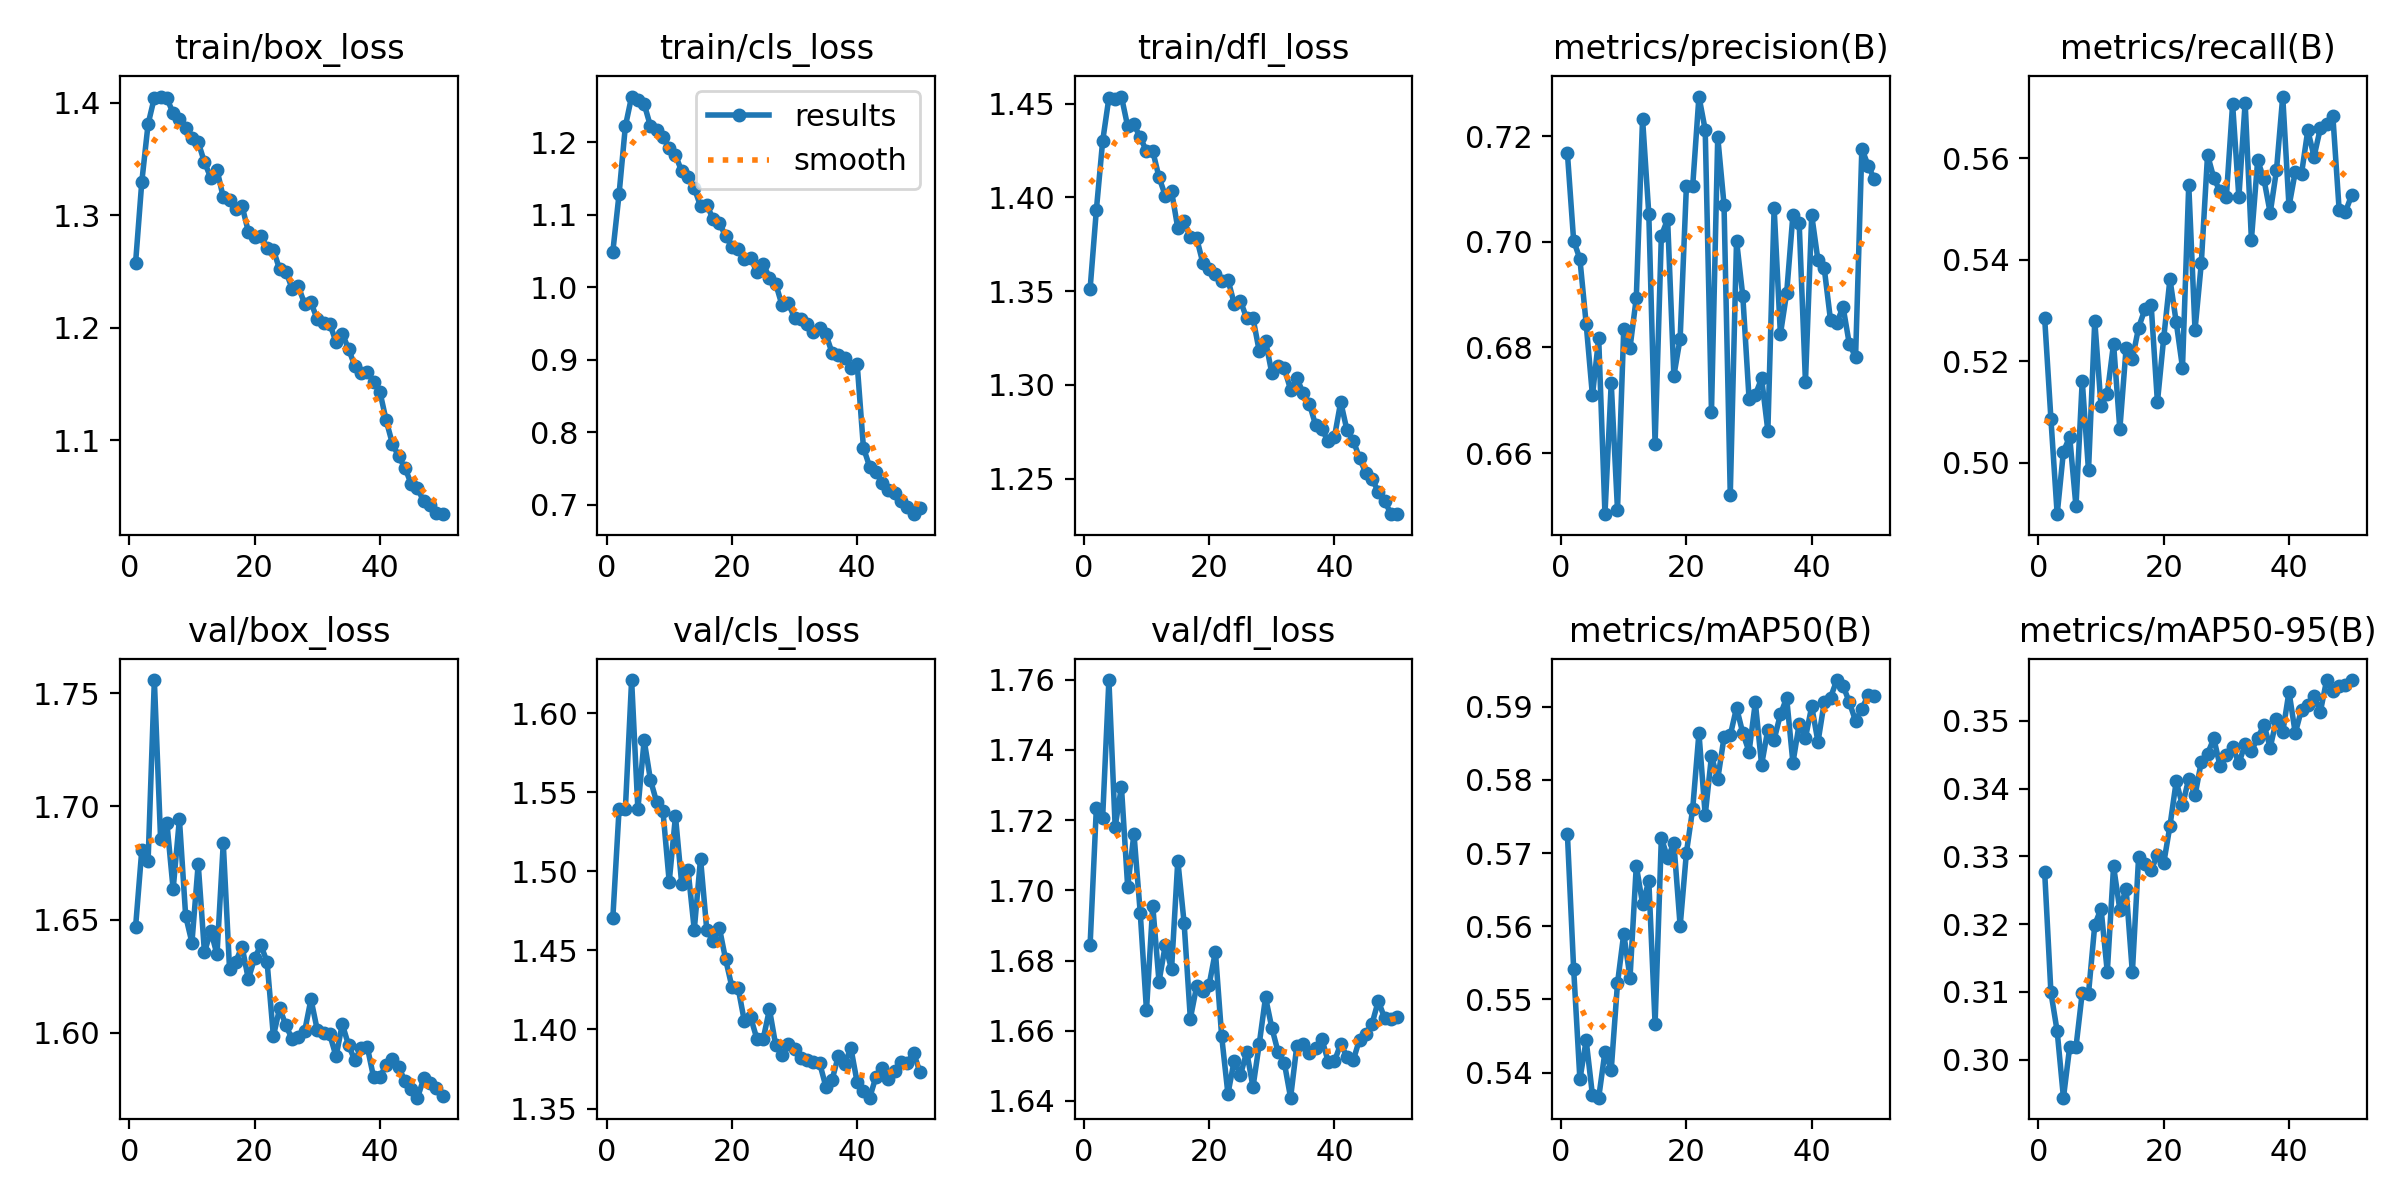

Source data for this figure (header and first rows):
epoch, time, train/box_loss, train/cls_loss, train/dfl_loss, metrics/precision(B), metrics/recall(B), metrics/mAP50(B), metrics/mAP50-95(B), val/box_loss, val/cls_loss, val/dfl_loss, lr/pg0, lr/pg1, lr/pg2
1, 1446, 1.257, 1.049, 1.351, 0.7169, 0.5285, 0.5727, 0.3277, 1.647, 1.47, 1.684, 0.0002558, 0.0002558, 0.0002558
2, 2858, 1.33, 1.129, 1.393, 0.7002, 0.5087, 0.5542, 0.3099, 1.681, 1.539, 1.724, 0.000502, 0.000502, 0.000502
3, 4262, 1.381, 1.222, 1.43, 0.6967, 0.4899, 0.5391, 0.3042, 1.676, 1.539, 1.721, 0.000738, 0.000738, 0.000738
4, 5660, 1.405, 1.263, 1.453, 0.6845, 0.5022, 0.5444, 0.2944, 1.756, 1.621, 1.76, 0.0007233, 0.0007233, 0.0007233
5, 7051, 1.406, 1.258, 1.452, 0.6709, 0.5051, 0.5369, 0.3019, 1.685, 1.539, 1.718, 0.0007081, 0.0007081, 0.0007081
6, 8440, 1.404, 1.253, 1.454, 0.6817, 0.4914, 0.5366, 0.3018, 1.693, 1.583, 1.73, 0.0006929, 0.0006929, 0.0006929
7, 9833, 1.391, 1.222, 1.438, 0.6484, 0.5161, 0.5429, 0.3099, 1.663, 1.558, 1.701, 0.0006776, 0.0006776, 0.0006776
8, 11226, 1.386, 1.217, 1.439, 0.6732, 0.4985, 0.5404, 0.3097, 1.694, 1.544, 1.716, 0.0006624, 0.0006624, 0.0006624
9, 12624, 1.378, 1.207, 1.432, 0.6493, 0.528, 0.5522, 0.3199, 1.652, 1.538, 1.694, 0.0006472, 0.0006472, 0.0006472
10, 14026, 1.369, 1.192, 1.425, 0.6835, 0.5111, 0.559, 0.3223, 1.64, 1.493, 1.666, 0.000632, 0.000632, 0.000632
11, 15431, 1.365, 1.182, 1.425, 0.68, 0.5136, 0.553, 0.3129, 1.675, 1.535, 1.696, 0.0006167, 0.0006167, 0.0006167
12, 16836, 1.347, 1.16, 1.411, 0.6894, 0.5235, 0.5683, 0.3285, 1.635, 1.492, 1.674, 0.0006015, 0.0006015, 0.0006015
13, 18241, 1.334, 1.152, 1.401, 0.7233, 0.5066, 0.5631, 0.3221, 1.645, 1.501, 1.684, 0.0005863, 0.0005863, 0.0005863
14, 19647, 1.341, 1.137, 1.403, 0.7052, 0.5225, 0.5662, 0.3252, 1.635, 1.463, 1.677, 0.0005711, 0.0005711, 0.0005711
15, 21055, 1.316, 1.112, 1.384, 0.6618, 0.5205, 0.5467, 0.3129, 1.684, 1.508, 1.708, 0.0005558, 0.0005558, 0.0005558
16, 22463, 1.314, 1.114, 1.387, 0.7012, 0.5266, 0.5721, 0.3299, 1.628, 1.463, 1.691, 0.0005406, 0.0005406, 0.0005406
17, 23869, 1.306, 1.094, 1.379, 0.7042, 0.5302, 0.5693, 0.3288, 1.631, 1.456, 1.663, 0.0005254, 0.0005254, 0.0005254
18, 25277, 1.308, 1.089, 1.378, 0.6746, 0.5311, 0.5713, 0.328, 1.638, 1.464, 1.673, 0.0005102, 0.0005102, 0.0005102
19, 26684, 1.286, 1.071, 1.365, 0.6817, 0.5119, 0.56, 0.3301, 1.624, 1.444, 1.671, 0.0004949, 0.0004949, 0.0004949
20, 28090, 1.281, 1.056, 1.362, 0.7106, 0.5245, 0.5701, 0.329, 1.633, 1.427, 1.673, 0.0004797, 0.0004797, 0.0004797
21, 29493, 1.282, 1.053, 1.359, 0.7105, 0.5362, 0.576, 0.3345, 1.639, 1.426, 1.683, 0.0004645, 0.0004645, 0.0004645
22, 30899, 1.271, 1.039, 1.355, 0.7275, 0.5277, 0.5864, 0.3411, 1.631, 1.405, 1.658, 0.0004492, 0.0004492, 0.0004492
23, 32302, 1.269, 1.041, 1.356, 0.7212, 0.5188, 0.5752, 0.3375, 1.598, 1.408, 1.642, 0.000434, 0.000434, 0.000434
24, 33705, 1.252, 1.021, 1.343, 0.6678, 0.5548, 0.5833, 0.3415, 1.611, 1.394, 1.652, 0.0004188, 0.0004188, 0.0004188
25, 35111, 1.25, 1.033, 1.345, 0.7199, 0.5262, 0.5801, 0.339, 1.603, 1.394, 1.647, 0.0004036, 0.0004036, 0.0004036
26, 36511, 1.235, 1.013, 1.335, 0.7071, 0.5393, 0.5858, 0.3439, 1.597, 1.413, 1.654, 0.0003883, 0.0003883, 0.0003883
27, 37915, 1.237, 1.005, 1.336, 0.6521, 0.5607, 0.5861, 0.3451, 1.598, 1.39, 1.644, 0.0003731, 0.0003731, 0.0003731
28, 39319, 1.221, 0.9755, 1.318, 0.7002, 0.5561, 0.5899, 0.3474, 1.601, 1.384, 1.656, 0.0003579, 0.0003579, 0.0003579
29, 40722, 1.223, 0.9787, 1.324, 0.6897, 0.5535, 0.5864, 0.3433, 1.615, 1.391, 1.67, 0.0003427, 0.0003427, 0.0003427
30, 42119, 1.208, 0.9579, 1.306, 0.6703, 0.5524, 0.5839, 0.345, 1.601, 1.387, 1.661, 0.0003274, 0.0003274, 0.0003274
31, 43520, 1.204, 0.9563, 1.31, 0.671, 0.5707, 0.5906, 0.3462, 1.6, 1.382, 1.654, 0.0003122, 0.0003122, 0.0003122
32, 44922, 1.204, 0.9494, 1.309, 0.6741, 0.5523, 0.5821, 0.3437, 1.599, 1.381, 1.651, 0.000297, 0.000297, 0.000297
33, 46324, 1.187, 0.9386, 1.297, 0.6642, 0.571, 0.5869, 0.3466, 1.59, 1.379, 1.641, 0.0002818, 0.0002818, 0.0002818
34, 47726, 1.195, 0.9437, 1.304, 0.7065, 0.544, 0.5855, 0.3456, 1.604, 1.379, 1.656, 0.0002665, 0.0002665, 0.0002665
35, 49128, 1.181, 0.9354, 1.296, 0.6825, 0.5596, 0.5889, 0.3474, 1.595, 1.364, 1.656, 0.0002513, 0.0002513, 0.0002513
36, 50529, 1.166, 0.9095, 1.29, 0.6903, 0.5559, 0.5912, 0.3494, 1.588, 1.368, 1.654, 0.0002361, 0.0002361, 0.0002361
37, 51930, 1.16, 0.907, 1.278, 0.7051, 0.5492, 0.5823, 0.346, 1.593, 1.383, 1.655, 0.0002209, 0.0002209, 0.0002209
38, 53331, 1.161, 0.9025, 1.276, 0.7035, 0.5576, 0.5877, 0.3502, 1.594, 1.378, 1.658, 0.0002056, 0.0002056, 0.0002056
39, 54731, 1.152, 0.8891, 1.27, 0.6735, 0.5722, 0.5858, 0.3483, 1.58, 1.388, 1.651, 0.0001904, 0.0001904, 0.0001904
40, 56138, 1.143, 0.8942, 1.272, 0.705, 0.5505, 0.59, 0.3543, 1.58, 1.367, 1.651, 0.0001752, 0.0001752, 0.0001752
41, 57514, 1.118, 0.7788, 1.291, 0.6965, 0.5573, 0.5852, 0.3482, 1.586, 1.361, 1.656, 0.00016, 0.00016, 0.00016
42, 58895, 1.097, 0.7524, 1.276, 0.695, 0.5569, 0.5906, 0.3517, 1.588, 1.357, 1.653, 0.0001447, 0.0001447, 0.0001447
43, 60269, 1.086, 0.7452, 1.27, 0.6851, 0.5655, 0.5912, 0.3523, 1.585, 1.37, 1.652, 0.0001295, 0.0001295, 0.0001295
44, 61648, 1.076, 0.73, 1.261, 0.6846, 0.5603, 0.5937, 0.3536, 1.579, 1.375, 1.657, 0.0001143, 0.0001143, 0.0001143
45, 63028, 1.061, 0.7207, 1.253, 0.6877, 0.5659, 0.5929, 0.3513, 1.575, 1.369, 1.659, 9.90472e-05, 9.90472e-05, 9.90472e-05
46, 64404, 1.058, 0.7162, 1.25, 0.6807, 0.5668, 0.5906, 0.356, 1.571, 1.374, 1.662, 8.3821e-05, 8.3821e-05, 8.3821e-05
47, 65781, 1.046, 0.7055, 1.243, 0.6782, 0.5683, 0.5881, 0.3544, 1.58, 1.38, 1.669, 6.85948e-05, 6.85948e-05, 6.85948e-05
48, 67161, 1.042, 0.6971, 1.238, 0.7176, 0.5499, 0.5897, 0.3551, 1.578, 1.379, 1.664, 5.33686e-05, 5.33686e-05, 5.33686e-05
49, 68546, 1.036, 0.6872, 1.231, 0.7144, 0.5494, 0.5915, 0.3553, 1.575, 1.385, 1.663, 3.81424e-05, 3.81424e-05, 3.81424e-05
50, 69929, 1.035, 0.6952, 1.231, 0.7118, 0.5527, 0.5915, 0.356, 1.572, 1.373, 1.664, 2.29162e-05, 2.29162e-05, 2.29162e-05
